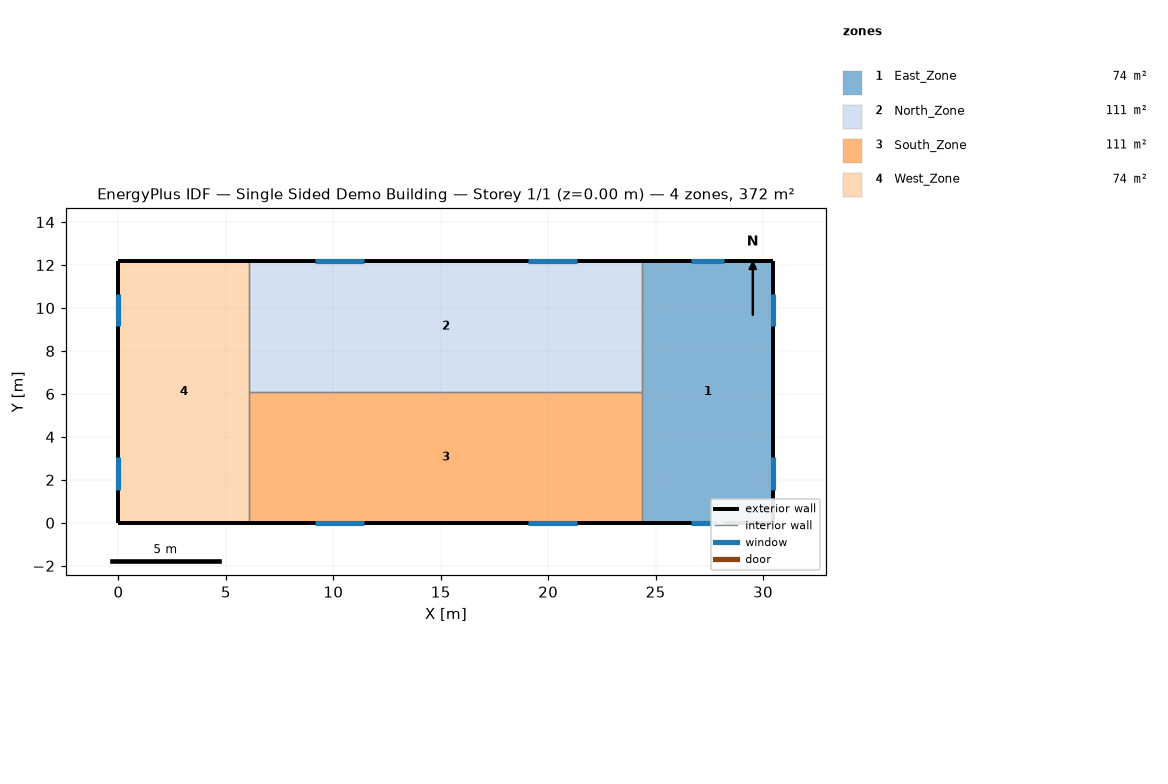
=== STOREY PLAN SPEC (per zone: floor XY polygon, exterior-wall plan segments, windows/doors) ===
zone 1: East_Zone  (74.3 m²)
  floor: (30.48, 12.19) (30.48, 0.00) (24.38, 0.00) (24.38, 12.19)
  exterior wall: (24.38, 0.00) – (30.48, 0.00)  [6.1 m]
    window: (26.67, 0.00) – (28.19, 0.00)  [2.3 m²]
  exterior wall: (30.48, 0.00) – (30.48, 12.19)  [12.2 m]
    window: (30.48, 1.52) – (30.48, 3.05)  [2.3 m²]
    window: (30.48, 9.14) – (30.48, 10.67)  [2.3 m²]
  exterior wall: (30.48, 12.19) – (24.38, 12.19)  [6.1 m]
    window: (28.19, 12.19) – (26.67, 12.19)  [2.3 m²]
  interior walls: 2
zone 2: North_Zone  (111.5 m²)
  floor: (24.38, 12.19) (24.38, 6.10) (6.10, 6.10) (6.10, 12.19)
  exterior wall: (24.38, 12.19) – (6.10, 12.19)  [18.3 m]
    window: (11.43, 12.19) – (9.14, 12.19)  [3.5 m²]
    window: (21.34, 12.19) – (19.05, 12.19)  [3.5 m²]
  interior walls: 3
zone 3: South_Zone  (111.5 m²)
  floor: (24.38, 6.10) (24.38, 0.00) (6.10, 0.00) (6.10, 6.10)
  exterior wall: (6.10, 0.00) – (24.38, 0.00)  [18.3 m]
    window: (19.05, 0.00) – (21.34, 0.00)  [3.5 m²]
    window: (9.14, 0.00) – (11.43, 0.00)  [3.5 m²]
  interior walls: 3
zone 4: West_Zone  (74.3 m²)
  floor: (6.10, 12.19) (6.10, 0.00) (0.00, 0.00) (0.00, 12.19)
  exterior wall: (0.00, 12.19) – (0.00, 0.00)  [12.2 m]
    window: (0.00, 10.67) – (0.00, 9.14)  [2.3 m²]
    window: (0.00, 3.05) – (0.00, 1.52)  [2.3 m²]
  exterior wall: (0.00, 0.00) – (6.10, 0.00)  [6.1 m]
  exterior wall: (6.10, 12.19) – (0.00, 12.19)  [6.1 m]
  interior walls: 2

=== DERIVED (storey summary) ===
Building: Single Sided Demo Building
Storey: 1 of 1  (floor level z = 0.00 m)
Storey gross floor area: 371.6 m²
Zones on this storey: 4
  - East_Zone: floor 74.3 m²; exterior wall 24.4 m (74.3 m²); 4 window(s) 9.3 m²; WWR 12.5%
  - North_Zone: floor 111.5 m²; exterior wall 18.3 m (55.7 m²); 2 window(s) 7.0 m²; WWR 12.5%
  - South_Zone: floor 111.5 m²; exterior wall 18.3 m (55.7 m²); 2 window(s) 7.0 m²; WWR 12.5%
  - West_Zone: floor 74.3 m²; exterior wall 24.4 m (74.3 m²); 2 window(s) 4.6 m²; WWR 6.2%
Zone adjacency (shared interzone walls):
  - East_Zone ↔ North_Zone
  - East_Zone ↔ South_Zone
  - North_Zone ↔ South_Zone
  - North_Zone ↔ West_Zone
  - South_Zone ↔ West_Zone